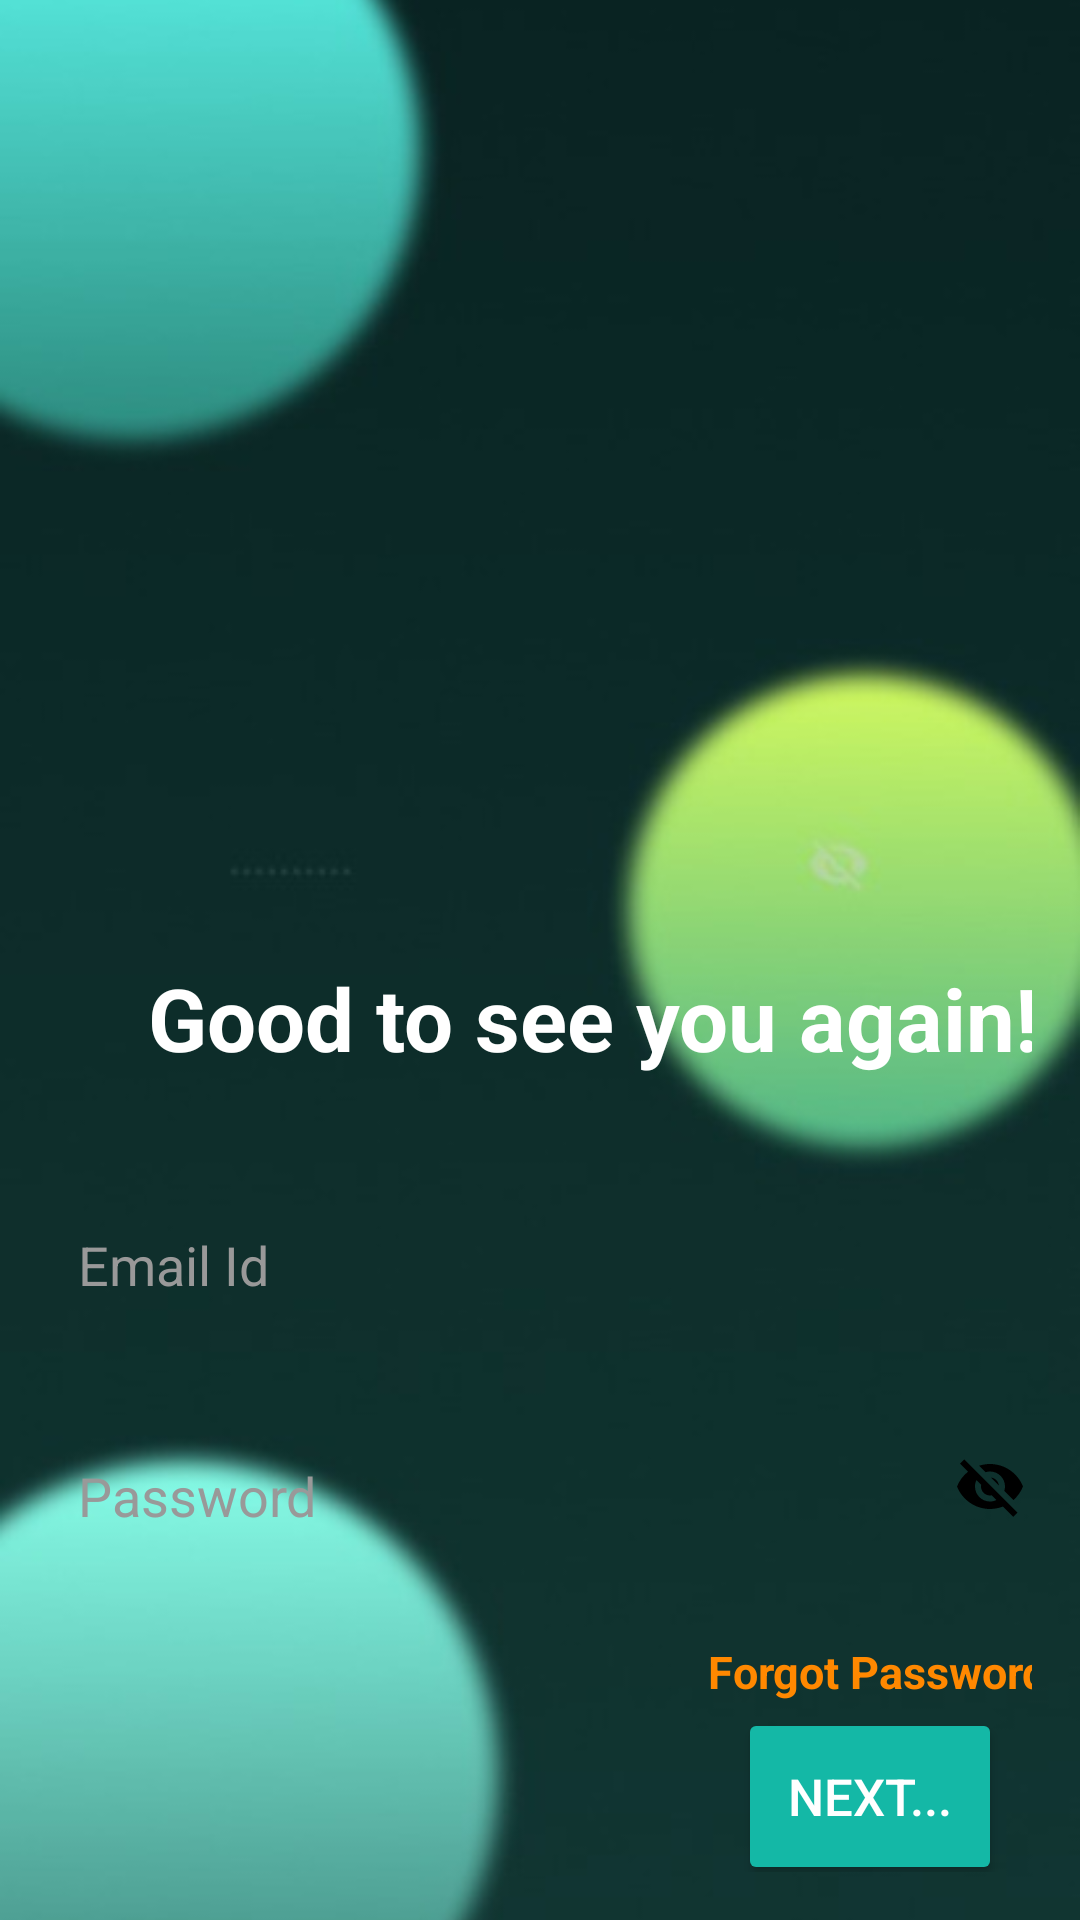

Android layout source for this screen:
<!-- AndroidManifest.xml: application theme Theme.Project5 -->
<!-- res/layout/loginpage.xml -->
<?xml version="1.0" encoding="utf-8"?>
<FrameLayout
    xmlns:android="http://schemas.android.com/apk/res/android"
    xmlns:app="http://schemas.android.com/apk/res-auto"
    xmlns:tools="http://schemas.android.com/tools"

    android:layout_width="match_parent"
    android:layout_height="match_parent">

    <ImageView
        android:layout_width="match_parent"
        android:layout_height="match_parent"
        android:src="@drawable/homepage"
        android:scaleType="centerCrop" />

    <LinearLayout
        android:orientation="vertical"
        android:padding="16dp"
        android:layout_width="match_parent"
        android:layout_height="match_parent">


        <TextView
            android:id="@+id/textView4"
            android:layout_width="371dp"
            android:layout_height="47dp"
            android:layout_marginTop="300dp"
            android:layout_marginBottom="30dp"
            android:gravity="center"
            android:text="Good to see you again! "
            android:textColor="@color/white"
            android:textSize="29sp"
            android:textStyle="bold"
            tools:layout_editor_absoluteX="55dp"
            tools:layout_editor_absoluteY="164dp" />

        <EditText
            android:id="@+id/etemail"
            android:layout_width="343dp"
            android:layout_height="57dp"
            android:layout_marginLeft="10dp"
            android:layout_marginBottom="20dp"
            android:background="@drawable/mainxml"
            android:hint="Email Id"
            android:textColor="@color/black"
            android:textColorHint="#999"
            tools:layout_editor_absoluteX="23dp"
            tools:layout_editor_absoluteY="352dp" />


        <RelativeLayout
            android:layout_width="353dp"
            android:layout_height="77dp">


            <EditText
                android:id="@+id/etPassword"
                android:layout_width="355dp"
                android:layout_height="57dp"
                android:layout_marginLeft="10dp"
                android:layout_marginBottom="20dp"
                android:background="@drawable/mainxml"
                android:hint="Password"
                android:textColor="@color/black"
                android:textColorHint="#999"
                tools:layout_editor_absoluteX="22dp"
                tools:layout_editor_absoluteY="416dp" />

            <ImageView
                android:id="@+id/ivTogglePassword"
                android:layout_width="wrap_content"
                android:layout_height="wrap_content"
                android:layout_alignParentEnd="true"
                android:layout_marginTop="10dp"
                android:layout_marginEnd="23dp"
                android:contentDescription="Toggle password"
                android:padding="4dp"
                android:src="@drawable/ic_eyeclosed"
                app:tint="@android:color/black" />
        </RelativeLayout>

        <TextView
            android:layout_width="356dp"
            android:id="@+id/forgot"
            android:layout_height="wrap_content"
            android:text="Forgot Password"
            android:textStyle="bold"
            android:textSize="15sp"
            android:paddingStart="220sp"
            android:textColor="@android:color/holo_orange_dark"/>
        <Button
            android:id="@+id/btnNext"
            android:layout_width="wrap_content"
            android:layout_height="59dp"
            android:layout_marginLeft="230dp"
            android:layout_marginRight="10dp"
            android:backgroundTint="#14B8A6"
            android:text="Next..."
            android:layout_marginTop="2dp"
            android:textColor="#FFFFFF"
            android:textSize="17dp"
            tools:layout_editor_absoluteX="292dp"
            tools:layout_editor_absoluteY="565dp" />

        <LinearLayout
            android:layout_width="wrap_content"
            android:layout_height="wrap_content"
            android:gravity="center"
            android:layout_marginLeft="50dp"
android:layout_marginTop="30dp"
            android:orientation="horizontal">
            <TextView
                android:layout_width="match_parent"
                android:textColor="@color/white"
                android:textSize="20sp"
                android:layout_height="wrap_content"
                android:text="Don't have an account? "/>
            <TextView
                android:layout_width="match_parent"
                android:layout_height="wrap_content"
                android:text="SignUp "
                android:id="@+id/signup"
                android:textSize="18sp"
                android:textStyle="bold"
                android:textColor="@android:color/holo_orange_dark"/>

        </LinearLayout>
</LinearLayout>
</FrameLayout>
<!-- resources referenced by this layout -->
<resources>
  <!-- drawable homepage: jpeg bitmap (drawable, 15478 bytes) -->
  <!-- drawable ic_eyeclosed (drawable) -->
  <vector xmlns:android="http://schemas.android.com/apk/res/android" android:height="24dp" android:tint="#000000" android:viewportHeight="24" android:viewportWidth="24" android:width="24dp">
        
      <path android:fillColor="@android:color/white" android:pathData="M12,6.5c2.76,0 5,2.24 5,5 0,0.51 -0.1,1 -0.24,1.46l3.06,3.06c1.39,-1.23 2.49,-2.77 3.18,-4.53C21.27,7.11 17,4 12,4c-1.27,0 -2.49,0.2 -3.64,0.57l2.17,2.17c0.47,-0.14 0.96,-0.24 1.47,-0.24zM3.42,2.45L2.01,3.87l2.68,2.68C3.06,7.83 1.77,9.53 1,11.5 2.73,15.89 7,19 12,19c1.52,0 2.97,-0.3 4.31,-0.82l3.43,3.43 1.41,-1.41L3.42,2.45zM12,16.5c-2.76,0 -5,-2.24 -5,-5 0,-0.77 0.18,-1.5 0.49,-2.14l1.57,1.57c-0.03,0.18 -0.06,0.37 -0.06,0.57 0,1.66 1.34,3 3,3 0.2,0 0.38,-0.03 0.57,-0.07L14.14,16c-0.65,0.32 -1.37,0.5 -2.14,0.5zM14.97,11.17c-0.15,-1.4 -1.25,-2.49 -2.64,-2.64l2.64,2.64z"/>
      
  </vector>
  <style name="Theme.Project5" parent="Base.Theme.Project5" />
  <style name="Base.Theme.Project5" parent="Theme.MaterialComponents.DayNight.NoActionBar">
          <item name="colorSecondary">#2196F3</item>
          <item name="colorControlActivated">#2196F3</item>
          <item name="colorOnSurface">#2196F3</item>
          
  
          
      </style>
  <!-- not gathered from this repository: default colours our renderer supplied (Android Studio template values) -->
  <color name="black">#FF000000</color>
  <color name="white">#FFFFFFFF</color>
</resources>
